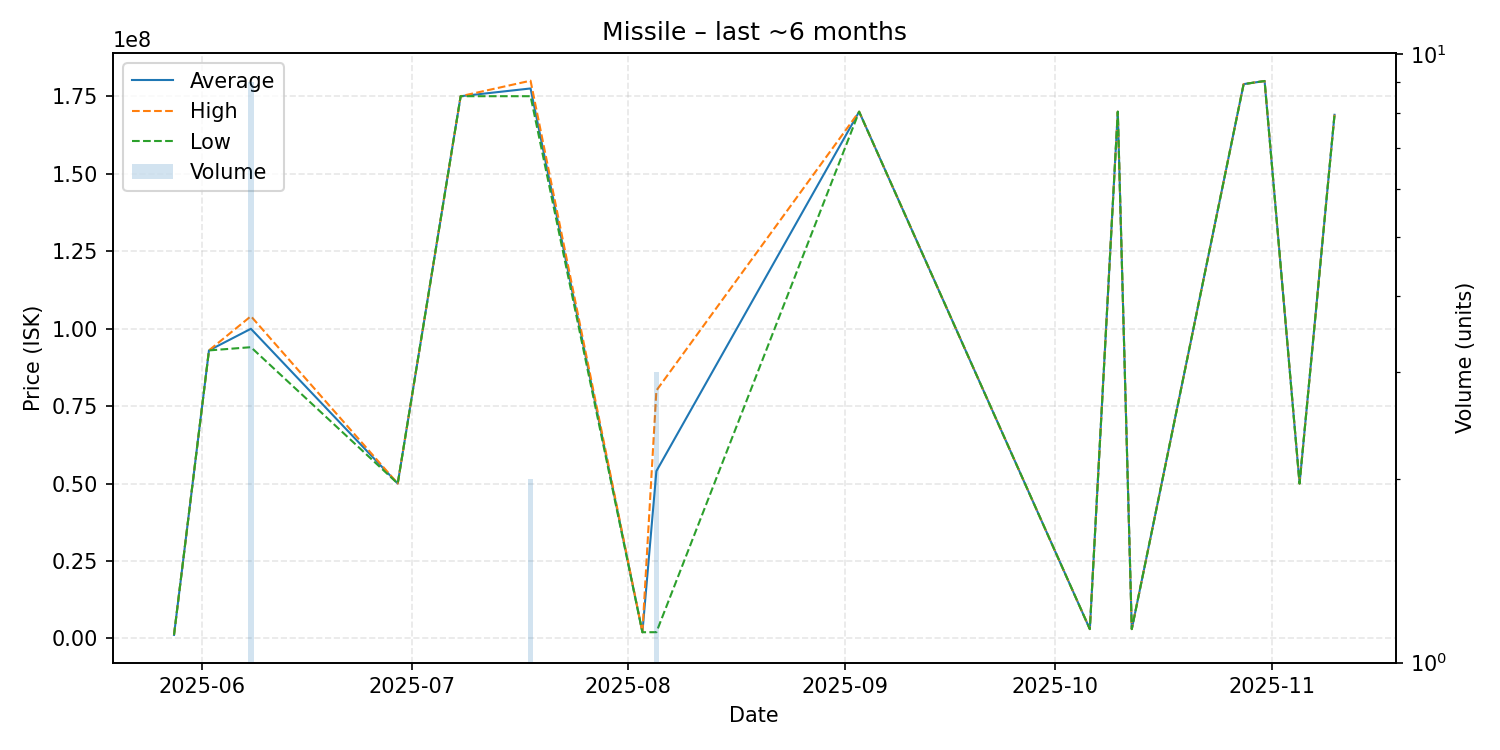

The data file committed next to this chart (first rows):
date, average, highest, lowest, order_count, volume
2025-05-28, 1158000, 1158000, 1158000, 1, 1
2025-06-02, 92960000, 92960000, 92960000, 1, 1
2025-06-08, 99942222, 104000000, 94000000, 7, 9
2025-06-29, 50010000, 50010000, 50010000, 1, 1
2025-07-08, 175000000, 175000000, 175000000, 1, 1
2025-07-18, 177500000, 180000000, 175000000, 2, 2
2025-08-03, 2014000, 2014000, 2014000, 1, 1
2025-08-05, 54010000, 80005000, 2020000, 3, 3
2025-09-03, 170000000, 170000000, 170000000, 1, 1
2025-10-06, 3022000, 3022000, 3022000, 1, 1
2025-10-10, 170000000, 170000000, 170000000, 1, 1
2025-10-12, 3021000, 3021000, 3021000, 1, 1
2025-10-28, 178900000, 178900000, 178900000, 1, 1
2025-10-31, 179900000, 179900000, 179900000, 1, 1
2025-11-05, 50000000, 50000000, 50000000, 1, 1
2025-11-10, 169000000, 169000000, 169000000, 1, 1
